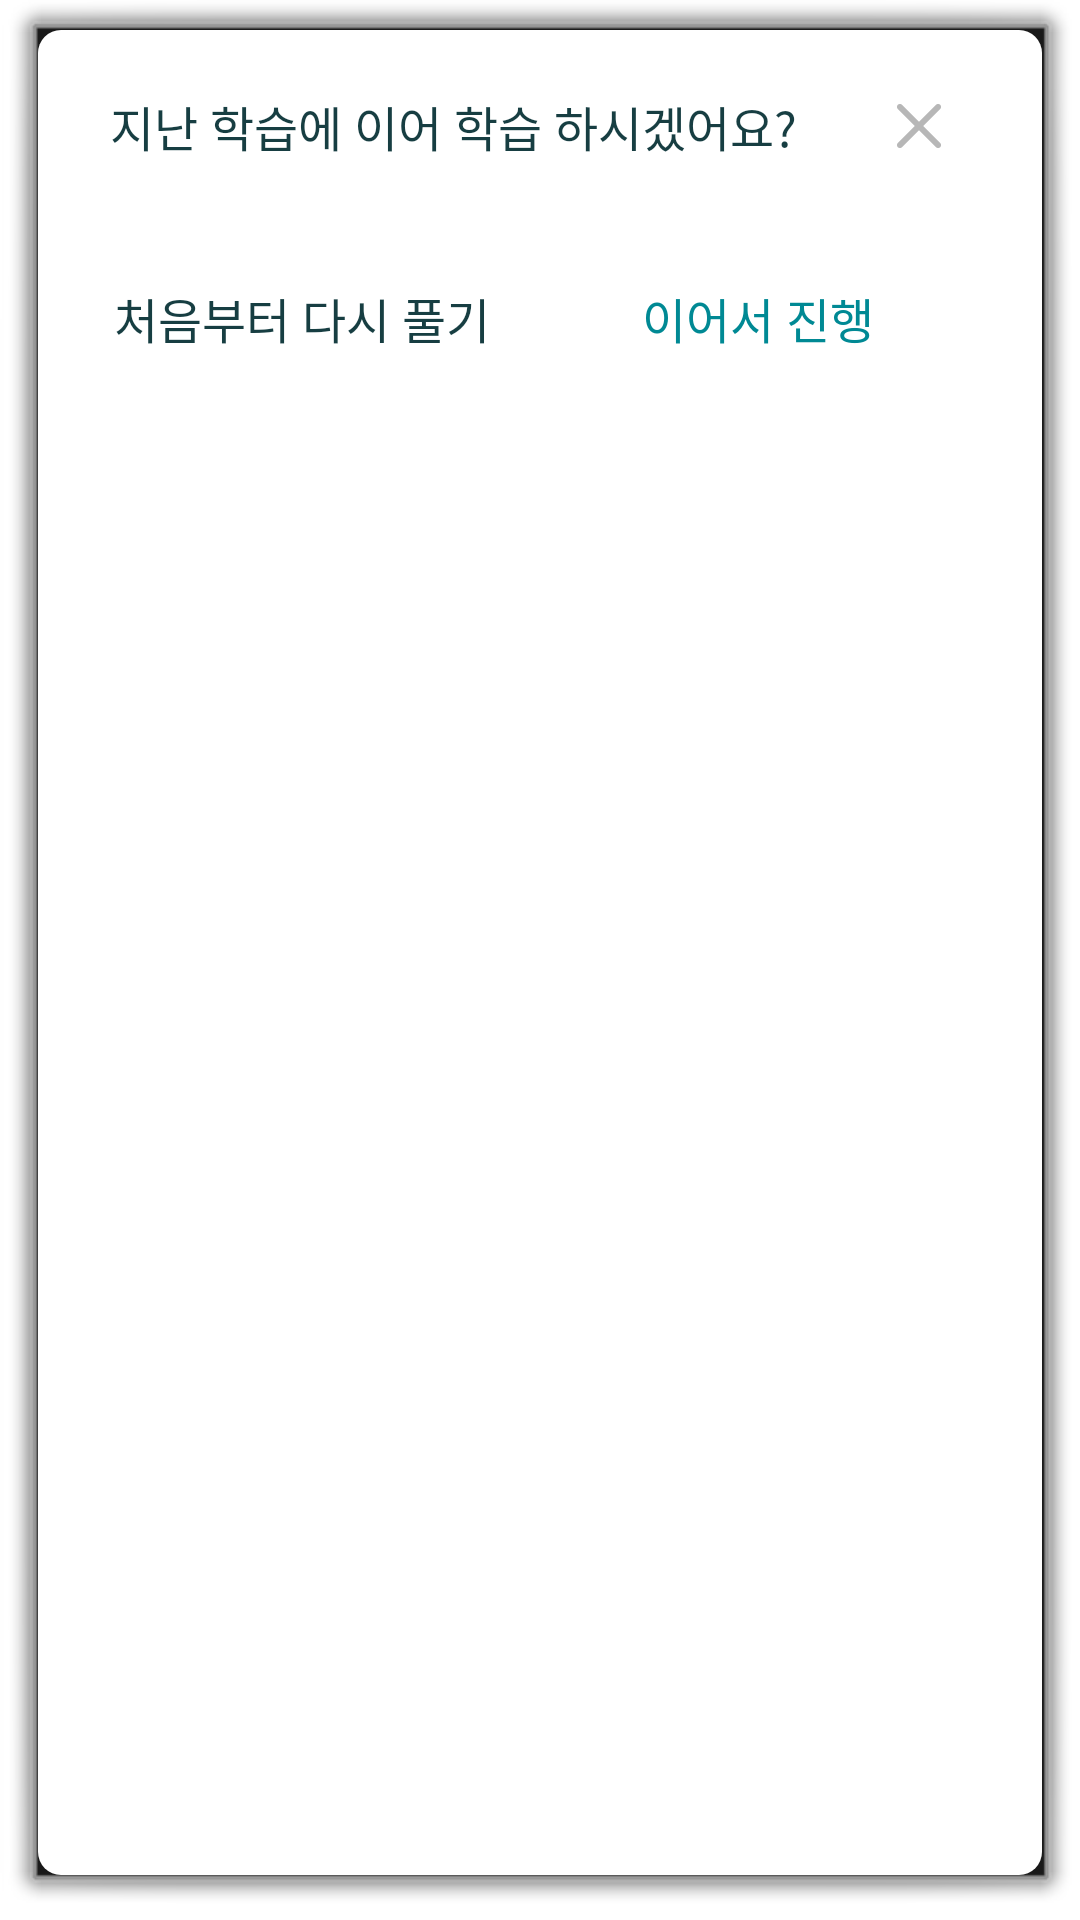

Reconstruct the res/layout file that produces this screen, plus the resources it refers to.
<!-- AndroidManifest.xml: activity theme android:Theme.Dialog -->
<!-- res/layout/activity_popup.xml -->
<?xml version="1.0" encoding="utf-8"?>
<LinearLayout
    xmlns:android="http://schemas.android.com/apk/res/android"
    android:layout_width="304dp"
    android:layout_height="128dp"
    android:background="@drawable/button_radius"
    android:orientation="vertical">

    <LinearLayout
        android:layout_width="match_parent"
        android:gravity="center"
        android:orientation="horizontal"
        android:layout_height="64dp">
        
        <TextView
            android:layout_width="wrap_content"
            android:layout_height="wrap_content"
            android:textSize="16sp"
            android:layout_marginLeft="24dp"
            android:fontFamily="sans-serif"
            android:textStyle="normal"
            android:textColor="@color/dark_blue_grey"
            android:text="지난 학습에 이어 학습 하시겠어요?"
            android:id="@+id/popup_content"
            />

        <LinearLayout
            android:layout_width="match_parent"
            android:layout_height="match_parent"
            android:layout_margin="10dp"
            android:id="@+id/popup_view"
            android:gravity="center"
            >

            <ImageView
                android:layout_width="16dp"
                android:layout_height="16dp"
                android:src="@drawable/cancel_light"
                android:id="@+id/popup_cancel"
                />

        </LinearLayout>



    </LinearLayout>

    <LinearLayout
        android:layout_width="match_parent"
        android:layout_height="64dp">

        <Button
            android:layout_width="176dp"
            android:layout_height="64dp"
            android:text="처음부터 다시 풀기"
            android:textSize="16sp"
            android:background="@drawable/button_radius"
            android:fontFamily="sans-serif"
            android:textStyle="normal"
            android:textColor="@color/dark_blue_grey"
            android:id="@+id/popup_reset"
            />

        <Button
            android:layout_width="128dp"
            android:layout_height="64dp"
            android:text="이어서 진행"
            android:textSize="16sp"
            android:background="@drawable/button_radius"
            android:fontFamily="sans-serif-medium"
            android:textStyle="normal"
            android:textColor="#008994"
            android:id="@+id/popup_ing"
            />

    </LinearLayout>


</LinearLayout>
<!-- resources referenced by this layout -->
<resources>
  <color name="dark_blue_grey">#173e42</color>
  <!-- drawable button_radius (drawable) -->
  <?xml version="1.0" encoding="utf-8"?>
  <shape xmlns:android="http://schemas.android.com/apk/res/android"
      android:shape="rectangle" android:padding = "10dp">
      <solid android:color="#ffffff"></solid>
      <corners
          android:bottomLeftRadius="7.7dp"
          android:bottomRightRadius="7.7dp"
          android:topLeftRadius="7.7dp"
          android:topRightRadius="7.7dp"></corners>
  
  </shape>
  <!-- drawable cancel_light: png bitmap (drawable-hdpi, 416 bytes) -->
</resources>
